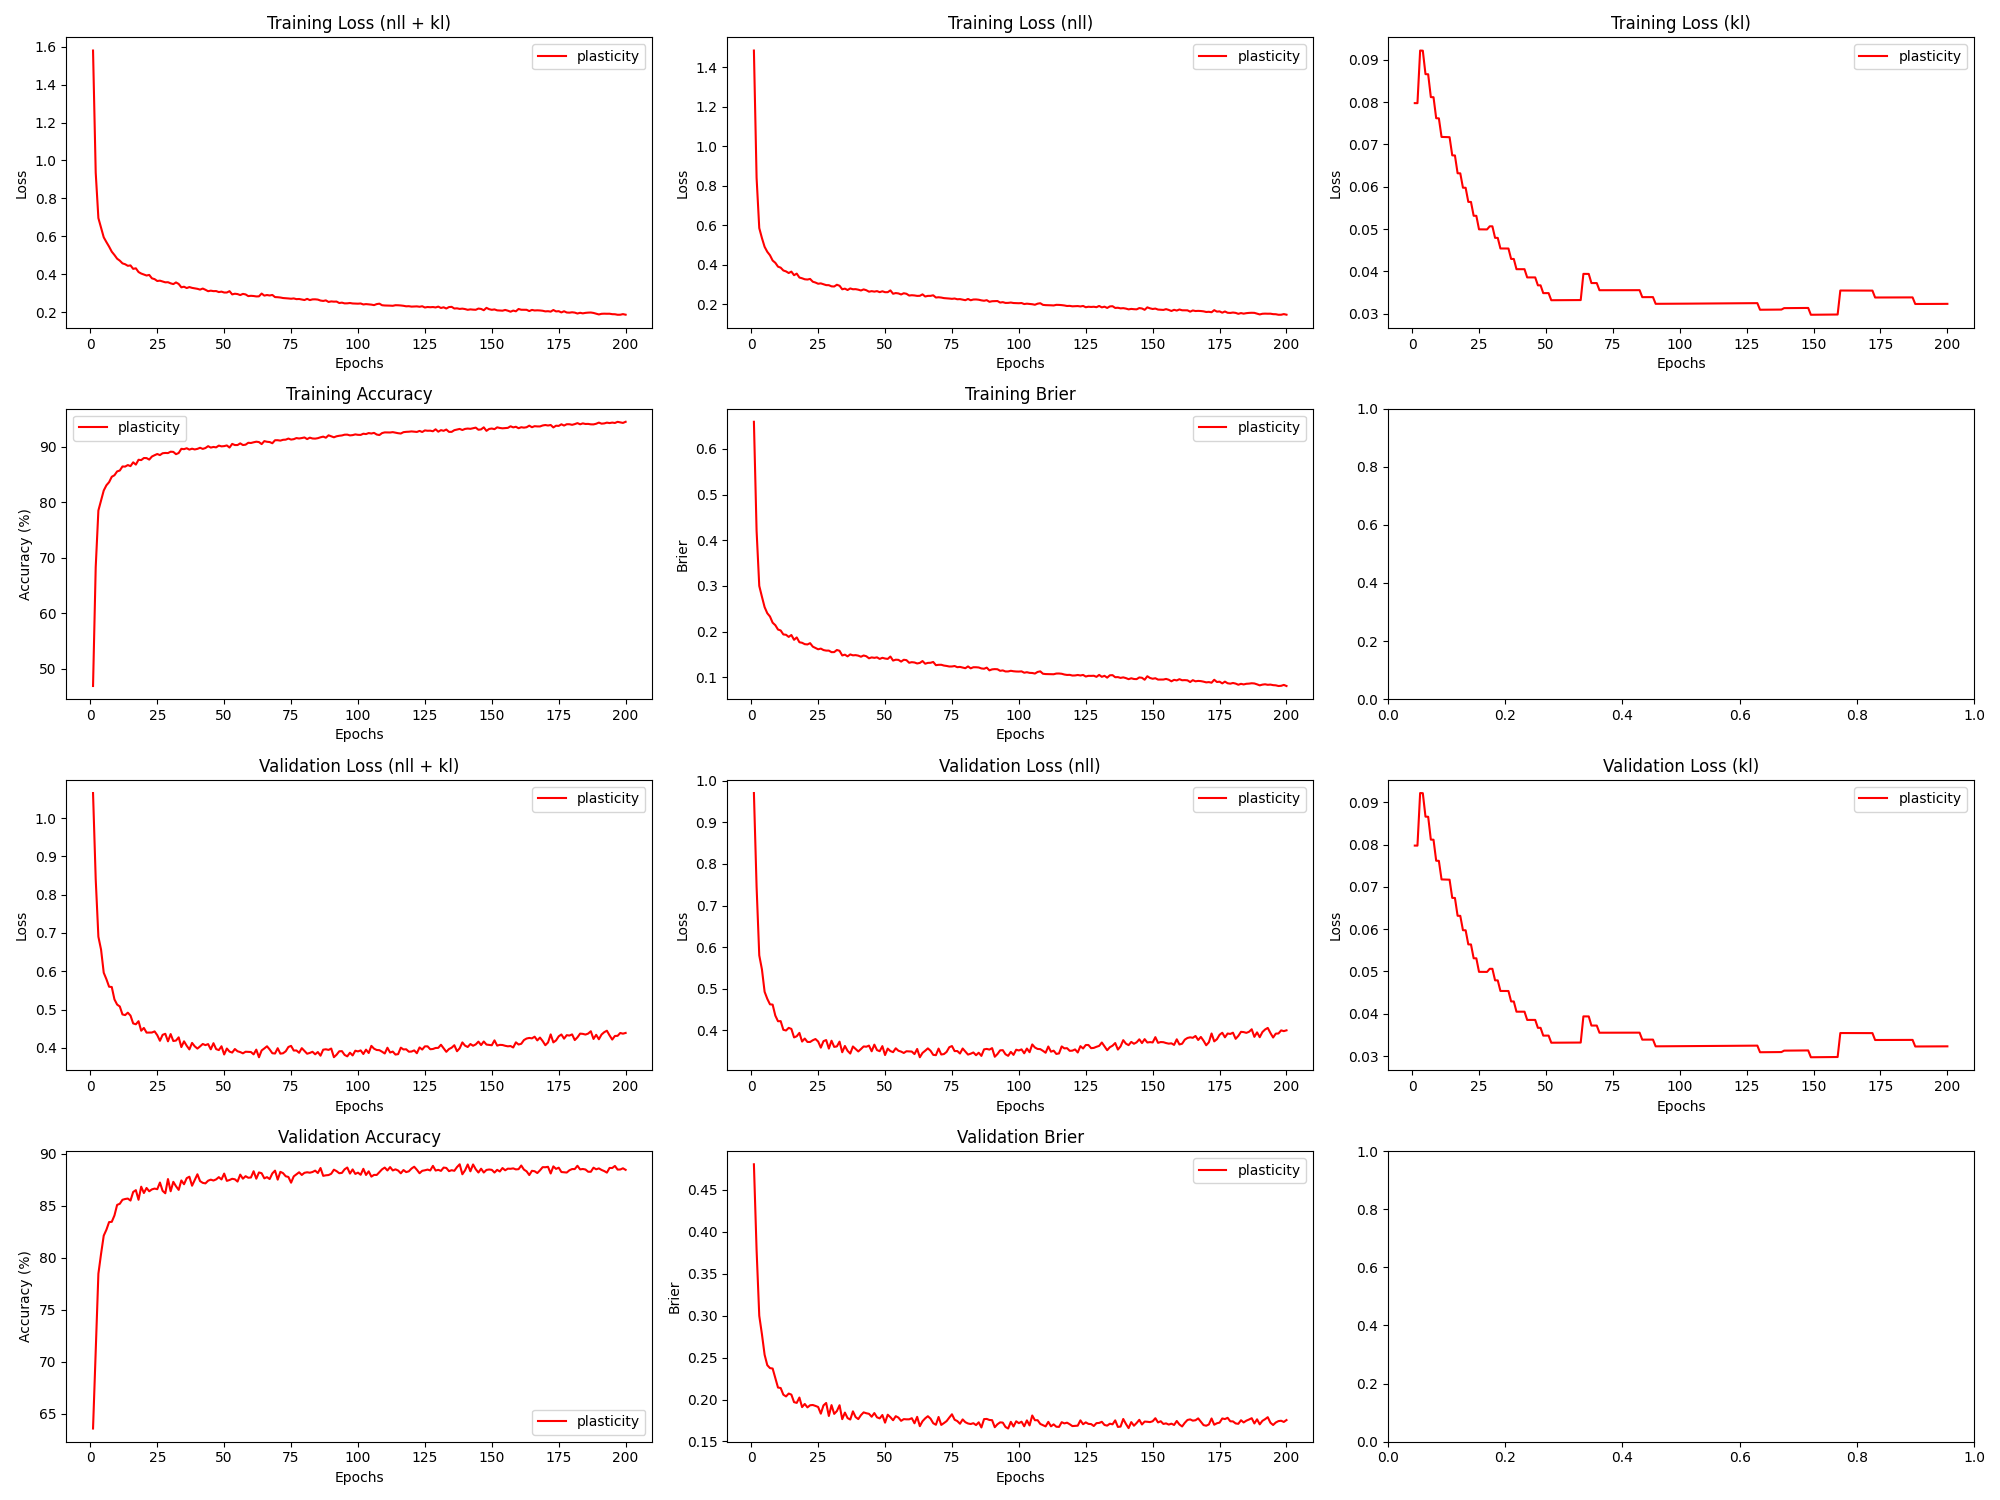

The data file committed next to this chart (first rows):
epoch, train_loss_total, train_loss_nll, train_loss_kl, train_loss_penalty, train_acc, train_brier, val_loss_total, val_loss_nll, val_loss_kl, val_loss_penalty, val_acc, val_brier, param_count
1, 1.58, 1.485, 0.07976, 0.01518, 46.9, 0.659, 1.065, 0.9704, 0.07976, 0.01518, 63.6, 0.4803, 303636
2, 0.9358, 0.8408, 0.07975, 0.01518, 68.3, 0.4207, 0.8403, 0.7454, 0.07975, 0.01518, 71.16, 0.3782, 303636
3, 0.6961, 0.5863, 0.09219, 0.01756, 78.51, 0.3001, 0.6901, 0.5804, 0.09218, 0.01756, 78.47, 0.2998, 351164
4, 0.6455, 0.5358, 0.09216, 0.01756, 80.32, 0.2764, 0.6564, 0.5467, 0.09215, 0.01756, 80.38, 0.2778, 351164
5, 0.5947, 0.4916, 0.08661, 0.01652, 82.11, 0.2537, 0.596, 0.4929, 0.0866, 0.01652, 82.12, 0.2533, 330412
6, 0.5695, 0.4663, 0.08658, 0.01652, 83.05, 0.2404, 0.5791, 0.476, 0.08657, 0.01652, 82.69, 0.2409, 330412
7, 0.5456, 0.449, 0.08118, 0.01551, 83.61, 0.2332, 0.5595, 0.4629, 0.08117, 0.01551, 83.42, 0.2375, 310116
8, 0.519, 0.4223, 0.08116, 0.01551, 84.58, 0.2197, 0.5588, 0.4621, 0.08114, 0.01551, 83.45, 0.2369, 310116
9, 0.5015, 0.4107, 0.07619, 0.01457, 84.85, 0.2142, 0.5265, 0.4357, 0.07618, 0.01457, 84.06, 0.2254, 291458
10, 0.482, 0.3913, 0.07616, 0.01457, 85.55, 0.2047, 0.5129, 0.4222, 0.07615, 0.01457, 85.08, 0.2143, 291458
11, 0.4716, 0.3861, 0.07177, 0.01375, 85.71, 0.2027, 0.5079, 0.4224, 0.07176, 0.01375, 85.18, 0.2137, 274924
12, 0.4574, 0.3719, 0.07175, 0.01375, 86.44, 0.194, 0.4872, 0.4017, 0.07174, 0.01375, 85.57, 0.2058, 274924
13, 0.4527, 0.3672, 0.07173, 0.01375, 86.41, 0.1932, 0.4854, 0.4, 0.07172, 0.01375, 85.64, 0.2037, 274924
14, 0.4444, 0.359, 0.07171, 0.01375, 86.69, 0.1886, 0.4917, 0.4063, 0.0717, 0.01375, 85.68, 0.2071, 274924
15, 0.4465, 0.3662, 0.06741, 0.01294, 86.5, 0.1928, 0.4841, 0.4038, 0.0674, 0.01294, 85.49, 0.2058, 258710
16, 0.4284, 0.3481, 0.06739, 0.01294, 87.18, 0.1822, 0.4636, 0.3833, 0.06738, 0.01294, 86.32, 0.1969, 258710
17, 0.4313, 0.356, 0.06318, 0.01214, 86.77, 0.1875, 0.4614, 0.3861, 0.06317, 0.01214, 86.49, 0.1959, 242816
18, 0.4116, 0.3363, 0.06316, 0.01214, 87.64, 0.1769, 0.4695, 0.3942, 0.06315, 0.01214, 85.57, 0.2023, 242816
19, 0.4037, 0.3324, 0.05976, 0.0115, 87.58, 0.1758, 0.4446, 0.3734, 0.05976, 0.0115, 86.83, 0.1909, 229980
20, 0.3986, 0.3274, 0.05975, 0.0115, 87.96, 0.1727, 0.4519, 0.3806, 0.05974, 0.0115, 86.22, 0.1947, 229980
21, 0.3933, 0.326, 0.05641, 0.01087, 87.94, 0.1721, 0.4397, 0.3724, 0.0564, 0.01087, 86.7, 0.1906, 217352
22, 0.3963, 0.3291, 0.0564, 0.01087, 87.67, 0.1749, 0.4397, 0.3724, 0.05639, 0.01087, 86.38, 0.1931, 217352
23, 0.3785, 0.3151, 0.05313, 0.01025, 88.23, 0.1673, 0.4399, 0.3765, 0.05312, 0.01025, 86.57, 0.1935, 204932
24, 0.3742, 0.3108, 0.05312, 0.01025, 88.46, 0.1644, 0.4428, 0.3794, 0.05311, 0.01025, 86.64, 0.1924, 204932
25, 0.3644, 0.3048, 0.04992, 0.009636, 88.68, 0.1615, 0.433, 0.3734, 0.04992, 0.009636, 86.58, 0.1911, 192720
26, 0.3662, 0.3066, 0.04991, 0.009636, 88.49, 0.163, 0.4183, 0.3588, 0.04991, 0.009636, 87.22, 0.1831, 192720
27, 0.3618, 0.3023, 0.04991, 0.009636, 88.82, 0.1598, 0.4339, 0.3743, 0.0499, 0.009636, 86.42, 0.193, 192720
28, 0.3574, 0.2978, 0.0499, 0.009636, 88.87, 0.1587, 0.4366, 0.377, 0.0499, 0.009636, 86.19, 0.1959, 192720
29, 0.358, 0.2975, 0.05064, 0.009783, 88.85, 0.1587, 0.4169, 0.3565, 0.05064, 0.009783, 87.56, 0.1804, 195664
30, 0.352, 0.2916, 0.05063, 0.009783, 89.1, 0.1553, 0.4358, 0.3754, 0.05063, 0.009783, 86.38, 0.1933, 195664
31, 0.348, 0.2908, 0.04791, 0.009263, 89.06, 0.1554, 0.4177, 0.3606, 0.0479, 0.009263, 87.29, 0.1828, 185256
32, 0.3569, 0.2997, 0.0479, 0.009263, 88.65, 0.16, 0.4189, 0.3617, 0.0479, 0.009263, 86.87, 0.1862, 185256
33, 0.3488, 0.2946, 0.0454, 0.008784, 88.86, 0.1582, 0.4273, 0.3732, 0.0454, 0.008784, 86.52, 0.1932, 175688
34, 0.331, 0.2768, 0.04539, 0.008784, 89.61, 0.1481, 0.4019, 0.3477, 0.04539, 0.008784, 87.42, 0.1766, 175688
35, 0.3342, 0.28, 0.04539, 0.008784, 89.55, 0.1498, 0.4169, 0.3628, 0.04539, 0.008784, 87.06, 0.1844, 175688
36, 0.3272, 0.273, 0.04539, 0.008784, 89.72, 0.1461, 0.4053, 0.3512, 0.04539, 0.008784, 87.64, 0.1778, 175688
37, 0.3323, 0.2811, 0.04292, 0.008313, 89.47, 0.1503, 0.3958, 0.3446, 0.04292, 0.008313, 87.78, 0.1761, 166252
38, 0.3281, 0.2769, 0.04292, 0.008313, 89.64, 0.1483, 0.4128, 0.3615, 0.04292, 0.008313, 86.92, 0.1859, 166252
39, 0.3258, 0.2775, 0.0405, 0.007847, 89.5, 0.1488, 0.4039, 0.3555, 0.0405, 0.007847, 87.47, 0.1791, 156948
40, 0.3231, 0.2748, 0.0405, 0.007847, 89.61, 0.1476, 0.398, 0.3496, 0.0405, 0.007847, 88.02, 0.1767, 156948
41, 0.319, 0.2707, 0.0405, 0.007847, 89.8, 0.1452, 0.4037, 0.3554, 0.0405, 0.007847, 87.36, 0.1814, 156948
42, 0.3245, 0.2762, 0.0405, 0.007847, 89.6, 0.148, 0.41, 0.3616, 0.0405, 0.007847, 87.19, 0.1847, 156948
43, 0.3181, 0.272, 0.03856, 0.007474, 89.76, 0.1463, 0.407, 0.361, 0.03856, 0.007474, 87.14, 0.1836, 149476
44, 0.3106, 0.2645, 0.03855, 0.007474, 90.09, 0.1418, 0.4097, 0.3636, 0.03855, 0.007474, 87.4, 0.1829, 149476
45, 0.3134, 0.2673, 0.03856, 0.007474, 89.84, 0.1438, 0.396, 0.35, 0.03856, 0.007474, 87.5, 0.1794, 149476
46, 0.3109, 0.2649, 0.03856, 0.007474, 89.95, 0.1428, 0.412, 0.366, 0.03856, 0.007474, 87.42, 0.1838, 149476
47, 0.3113, 0.2675, 0.03668, 0.007113, 89.88, 0.1439, 0.3966, 0.3528, 0.03668, 0.007113, 87.53, 0.1787, 142270
48, 0.306, 0.2622, 0.03668, 0.007113, 90.2, 0.1404, 0.394, 0.3502, 0.03668, 0.007113, 87.74, 0.1775, 142270
49, 0.3082, 0.2666, 0.03484, 0.006759, 90.06, 0.1429, 0.404, 0.3624, 0.03484, 0.006759, 87.52, 0.1815, 135172
50, 0.3036, 0.262, 0.03484, 0.006759, 90.1, 0.1413, 0.3826, 0.341, 0.03484, 0.006759, 88.08, 0.1724, 135172
51, 0.3037, 0.2621, 0.03485, 0.006759, 90.22, 0.1405, 0.3981, 0.3565, 0.03485, 0.006759, 87.38, 0.1819, 135172
52, 0.3107, 0.2711, 0.03316, 0.006434, 89.85, 0.1456, 0.3901, 0.3505, 0.03317, 0.006434, 87.47, 0.1789, 128680
53, 0.2937, 0.2541, 0.03317, 0.006434, 90.5, 0.1368, 0.3875, 0.3479, 0.03317, 0.006434, 87.58, 0.1753, 128680
54, 0.2972, 0.2576, 0.03317, 0.006434, 90.29, 0.1388, 0.3968, 0.3572, 0.03317, 0.006434, 87.53, 0.1801, 128680
55, 0.2954, 0.2558, 0.03317, 0.006434, 90.3, 0.1384, 0.3909, 0.3513, 0.03318, 0.006434, 87.32, 0.1784, 128680
56, 0.2902, 0.2505, 0.03318, 0.006434, 90.6, 0.1346, 0.3888, 0.3492, 0.03318, 0.006434, 87.98, 0.1746, 128680
57, 0.2963, 0.2567, 0.03318, 0.006434, 90.3, 0.1386, 0.3856, 0.3459, 0.03318, 0.006434, 87.59, 0.1766, 128680
58, 0.2936, 0.254, 0.03318, 0.006434, 90.36, 0.1378, 0.3897, 0.3501, 0.03319, 0.006434, 87.83, 0.1764, 128680
59, 0.2847, 0.2451, 0.03319, 0.006434, 90.7, 0.1321, 0.3893, 0.3497, 0.03319, 0.006434, 87.68, 0.1764, 128680
60, 0.2863, 0.2467, 0.03319, 0.006434, 90.66, 0.1334, 0.389, 0.3493, 0.03319, 0.006434, 87.71, 0.1777, 128680
... 140 more rows
